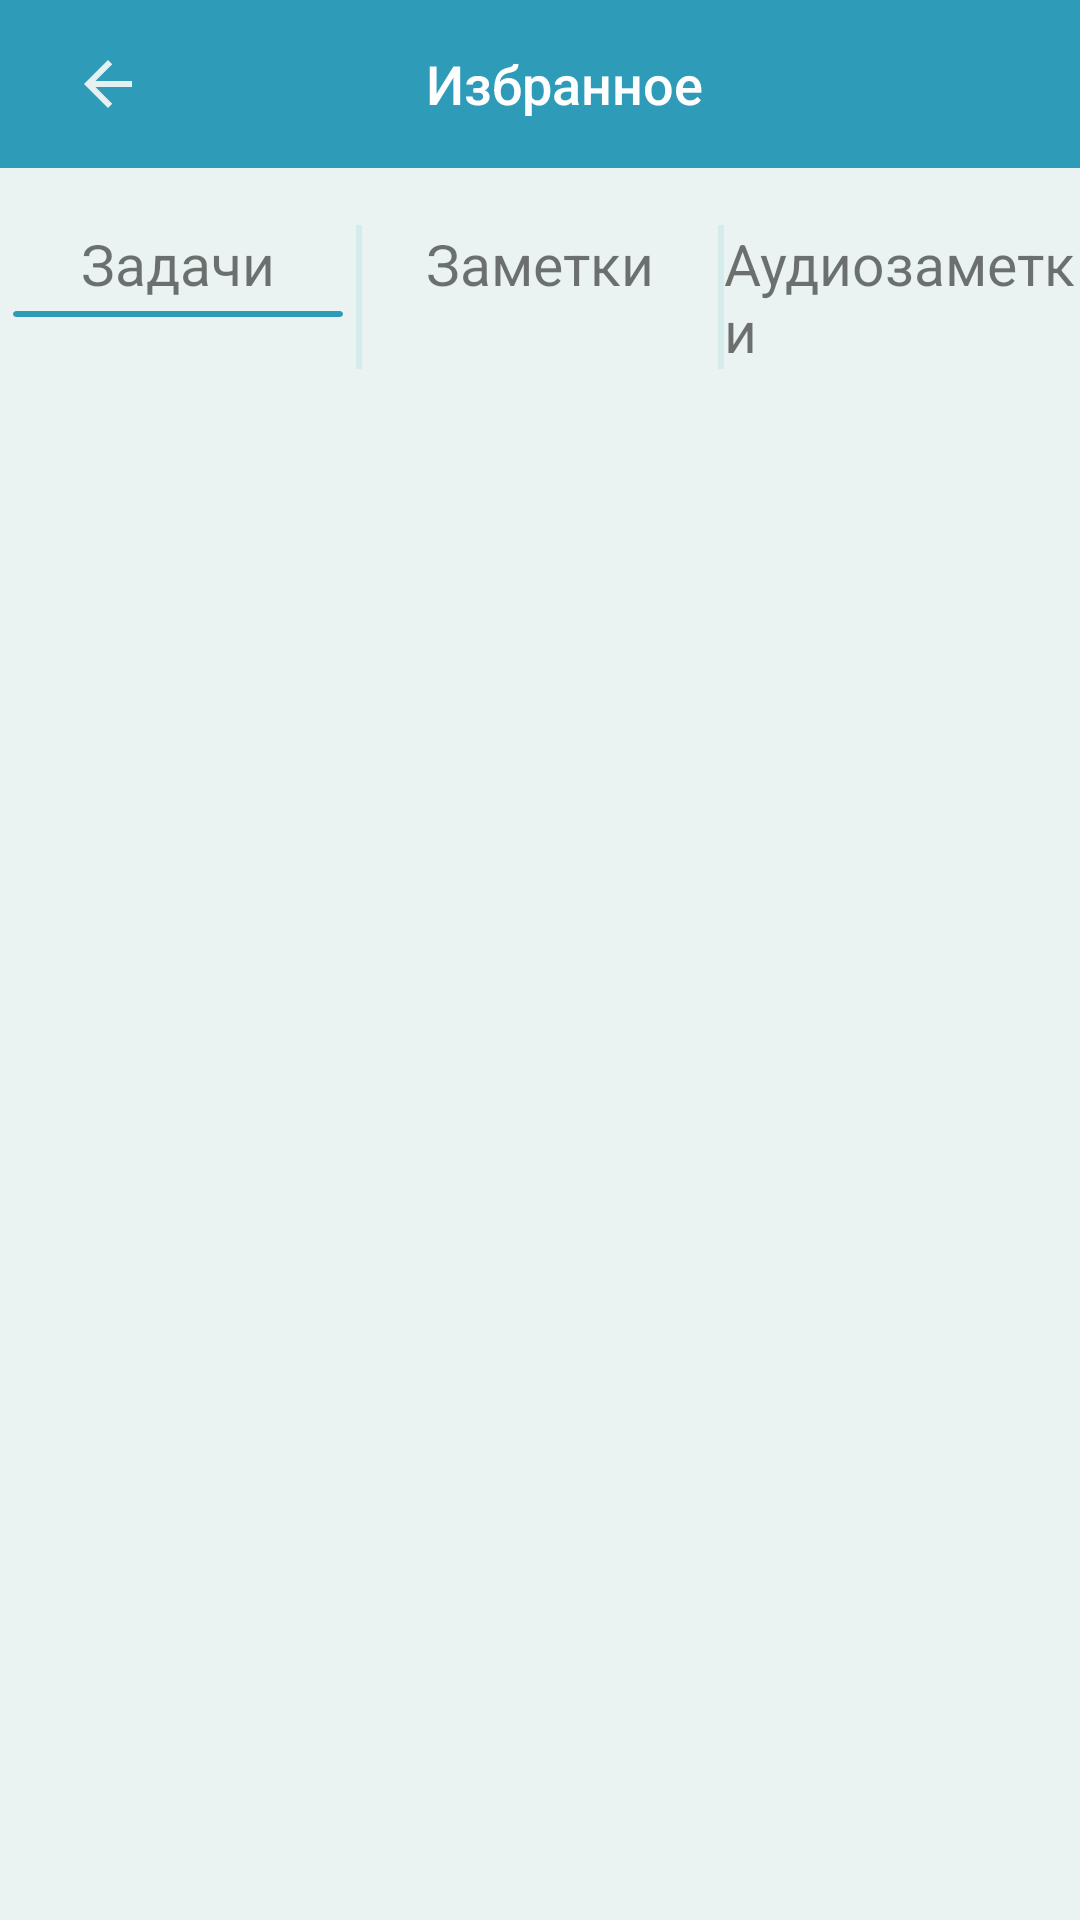

Reconstruct the res/layout file that produces this screen, plus the resources it refers to.
<!-- AndroidManifest.xml: activity theme Theme.ToDoApp.NoActionBar -->
<!-- res/layout/activity_favourites.xml -->
<?xml version="1.0" encoding="utf-8"?>
<androidx.constraintlayout.widget.ConstraintLayout
    xmlns:android="http://schemas.android.com/apk/res/android"
    xmlns:app="http://schemas.android.com/apk/res-auto"
    xmlns:tools="http://schemas.android.com/tools"
    android:layout_width="match_parent"
    android:layout_height="match_parent"
    tools:context=".utilities.FavouritesActivity"
    android:background="?colorOnPrimary"
    android:id="@+id/favouritesActivity">

    <androidx.appcompat.widget.Toolbar
        android:id="@+id/toolbar2"
        android:layout_width="0dp"
        android:layout_height="wrap_content"
        android:background="?attr/colorPrimary"
        android:minHeight="?attr/actionBarSize"
        android:theme="?attr/actionBarTheme"
        app:layout_constraintEnd_toEndOf="parent"
        app:layout_constraintStart_toStartOf="parent"
        app:layout_constraintTop_toTopOf="parent"
        tools:ignore="MissingConstraints">

        <RelativeLayout
            android:layout_width="wrap_content"
            android:layout_height="wrap_content">

            <ImageView
                android:id="@+id/backFavNotesButton"
                android:layout_width="wrap_content"
                android:layout_height="wrap_content"
                android:padding="8dp"
                app:srcCompat="@drawable/arrow_back_24" />

            <TextView
                android:id="@+id/favSheetTitle"
                android:layout_width="380dp"
                android:layout_height="40dp"
                android:gravity="center"
                android:textSize="18dp"
                style="@style/TextAppearance.AppCompat.Title"
                android:text="Избранное"/>

        </RelativeLayout>

    </androidx.appcompat.widget.Toolbar>

    <LinearLayout
        android:layout_width="match_parent"
        android:layout_height="match_parent"
        android:layout_marginTop="55dp"
        android:orientation="vertical"
        app:layout_constraintTop_toBottomOf="@+id/toolbar2">

        <LinearLayout
            android:id="@+id/switchNotesMod"
            android:layout_width="match_parent"
            android:layout_height="wrap_content"
            android:layout_marginTop="20dp"
            android:orientation="horizontal"
            app:layout_constraintTop_toBottomOf="@+id/mainSearchCard">

            <LinearLayout
                android:layout_width="0dp"
                android:layout_weight="1"
                android:orientation="vertical"
                android:layout_height="wrap_content">

                <TextView
                    android:id="@+id/tasksMod"
                    android:layout_width="wrap_content"
                    android:layout_height="wrap_content"
                    android:layout_gravity="center_horizontal"
                    android:text="Задачи"
                    android:textSize="19dp" />

                <androidx.cardview.widget.CardView
                    android:id="@+id/tasksModUnderline"
                    app:cardElevation="0dp"
                    android:layout_marginTop="3dp"
                    android:layout_width="110dp"
                    android:layout_height="2dp"
                    android:layout_gravity="center_horizontal"
                    app:cardBackgroundColor="?colorPrimary"
                    app:cardCornerRadius="5dp"/>

            </LinearLayout>


            <View
                android:layout_width="2dp"
                android:layout_height="match_parent"
                android:background="?colorSecondary"
                />

            <LinearLayout
                android:layout_width="0dp"
                android:layout_weight="1"
                android:orientation="vertical"
                android:layout_height="wrap_content">

                <TextView
                    android:id="@+id/notesMod"
                    android:layout_width="wrap_content"
                    android:layout_height="wrap_content"
                    android:layout_gravity="center_horizontal"
                    android:text="Заметки"
                    android:textSize="19dp" />

                <androidx.cardview.widget.CardView
                    android:id="@+id/notesModUnderline"
                    android:visibility="gone"
                    app:cardElevation="0dp"
                    android:layout_marginTop="3dp"
                    android:layout_width="110dp"
                    android:layout_height="2dp"
                    android:layout_gravity="center_horizontal"
                    app:cardBackgroundColor="?colorPrimary"
                    app:cardCornerRadius="5dp"/>

            </LinearLayout>

            <View
                android:layout_width="2dp"
                android:layout_height="match_parent"
                android:background="?colorSecondary"
                />

            <LinearLayout
                android:layout_width="0dp"
                android:layout_weight="1"
                android:orientation="vertical"
                android:layout_height="wrap_content">

                <TextView
                    android:id="@+id/audioNotesMod"
                    android:layout_width="wrap_content"
                    android:layout_height="wrap_content"
                    android:layout_gravity="center_horizontal"
                    android:text="Аудиозаметки"
                    android:textSize="19dp" />

                <androidx.cardview.widget.CardView
                    android:id="@+id/audioNotesModUnderline"
                    android:visibility="gone"
                    app:cardElevation="0dp"
                    android:layout_marginTop="3dp"
                    android:layout_width="110dp"
                    android:layout_height="2dp"
                    android:layout_gravity="center_horizontal"
                    app:cardBackgroundColor="?colorPrimary"
                    app:cardCornerRadius="5dp"/>

            </LinearLayout>

        </LinearLayout>



        <androidx.recyclerview.widget.RecyclerView
            android:layoutAnimation="@anim/layout_animation"
            android:layout_width="match_parent"
            android:layout_height="match_parent"
            android:id="@+id/favRecycleView"
            android:layout_marginTop="5dp"
            android:layout_marginStart="5dp"
            android:backgroundTint="@color/design_default_color_background"
            />

    </LinearLayout>

</androidx.constraintlayout.widget.ConstraintLayout>
<!-- resources referenced by this layout -->
<resources>
  <!-- drawable arrow_back_24 (drawable) -->
  <vector android:autoMirrored="true" android:height="24dp"
      android:tint="#e5f1f1" android:viewportHeight="24"
      android:viewportWidth="24" android:width="24dp" xmlns:android="http://schemas.android.com/apk/res/android">
      <path android:fillColor="@android:color/white" android:pathData="M20,11H7.83l5.59,-5.59L12,4l-8,8 8,8 1.41,-1.41L7.83,13H20v-2z"/>
  </vector>
  <style name="Theme.ToDoApp.NoActionBar">
          <item name="windowActionBar">false</item>
          <item name="windowNoTitle">true</item>
      </style>
</resources>
